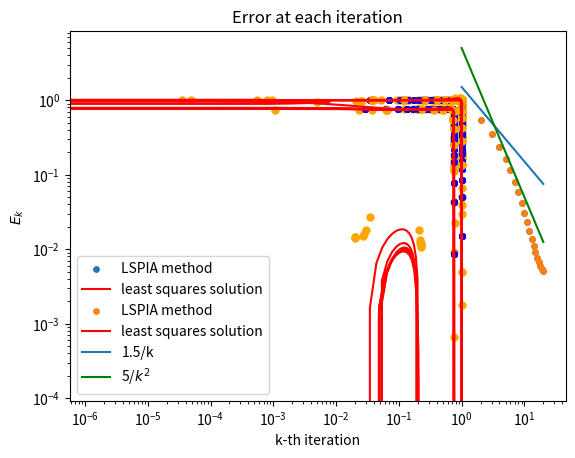

Write the Python code that produced this figure.
import numpy as np
import matplotlib.pyplot as plt
import math


## Functions


#return the value at t of the i-th B-spline of degree d with knots T
def B_spline_recursive(deg, T, i, t):
    if deg==0:
        if t>=T[i] and t<T[i+1]:
            return 1
        else:
            return 0
    else:
        first = 0
        second = 0
        den_first = T[i+deg]-T[i]
        den_second = T[i+1+deg]-T[i+1]
        if den_first!=0:
            first = (t-T[i])/den_first * B_spline_recursive(deg-1, T, i, t)
        if den_second!=0:
            second = (T[i+1+deg]-t)/den_second * B_spline_recursive(deg-1, T, i+1, t)
        return first + second

#return the coordinates of the point on the curve at t;
#the curve is composed with B-splines of degree deg at
#knots T, with control points P
def curve_with_B_splines(deg, T, t, P):
    coord = np.zeros(len(P[0]))
    for i in range(len(P)):
        coord += B_spline_recursive(deg, T, i, t) * P[i]
    return coord

#compute mu
#if param = 1 : compute the approximate weight 2/C described in section 3 in the article
#if param = 2 : compute the mu found by exact line search
def compute_mu(A, param):
    n = len(A[0])-1
    m = len(A.T[0])-1
    
    if param==1:
        c = np.zeros(n+1)
        for i in range(n+1):
            for j in range(m+1):
                c[i] += A[j][i]
        C = max(c)
        return 2/C
    return 0.1

#compute the error between Q and b-spline curves
def compute_error(Q, P, A):
    err = 0
    m = len(Q)-1
    n = len(P)-1
    
    for i in range(m+1):
        err += np.linalg.norm(Q[i] - A[i]@P)**2
    return err

#LSPIA method on data Q with m+1 data points,
#taking n+1 control points and B-splines of degree deg
#return P the control points from the k-th iteration, and T the knots
#param gives the choice of mu
def algo(m, n, deg, Q, k, param, normal):
    dim = 2 #only 2 is possible, otherwise we must change Q defined later on
    
    #initialization of control points
    P = np.zeros((n+1, dim))
    P[0] = Q[0]
    P[-1] = Q[-1]
    for i in range(1,n):
        j = math.floor((m+1)*i/n)
        P[i] = Q[j]

    #initialization of parameters for Q
    t_Q = np.zeros(len(Q))
    t_Q[0] = 0
    t_Q[-1] = 1
    D = 0
    for i in range(1,m+1):
        D += np.linalg.norm(Q[i]-Q[i-1])
    for i in range(1,m):
        t_Q[i] = t_Q[i-1] + np.linalg.norm(Q[i]-Q[i-1])/D

    #initialization of knots for the B-splines
    T = np.zeros(len(P)+deg+1)
    d = (m+1)/(n-deg+1)
    for i in range(deg+1):
        T[i] = 0
        T[len(T)-1-i] = 1
    for j in range(1,n-deg+1):
        i = math.floor(j*d)
        alpha = j*d - i
        T[j+deg] = (1-alpha)*t_Q[i-1] + alpha*t_Q[i]

    #initialization of A
    A = np.zeros((m+1, n+1))
    for i in range(m+1):
        for j in range(n+1):
            A[i][j] = B_spline_recursive(deg, T, j, t_Q[i])
    A[-1][-1] = 1 #since the last line of A is full of 0 (by definition of the bsplines at 1) and the sum of all b-splines must be 1
    
    #verification of Schoenberg-Whitney condition
    for i in range(n+1):
        boolean = False
        for j in range(m+1):
            if A[j][i] !=0 :
                boolean = True
        if boolean == False:
            print('error : Schoenberg-Whitney condition not verified')
    
    #iterations
    errors = [10]
    it = 0
    while True:
        #compute error
        err = compute_error(Q, P, A)
        errors.append(err)
        
        #stop criterion : number of iterations
        if k!=None:
            if k==it:
                break
            it+=1
        #stop criterion : decrease of error
        else:
            if np.abs(errors[-1]-errors[-2])<1e-7:
                break
        
        #algorithm
        mu = compute_mu(A, param)
        P = P + mu*A.T@(Q-A@P)

    #solve the normal equations
    P_sol=0
    err_sol=0
    if normal ==1:
        P_sol = np.linalg.solve(A.T@A, A.T@Q)
        err_sol = compute_error(Q, P_sol, A)

    return P, T, errors, P_sol, err_sol

#plot
def plot(m, n, deg, Q, k, param, normal, plot_err):
    #apply LSPIA method and solve normal equations
    P, T, errors, P_sol, err_sol = algo(m, n, deg, Q, k, param, normal)
    dim = 2
    
    #compute the b-spline curve for the sol of LSPIA method
    t = np.linspace(T[deg],T[n+1]-0.0001,500) #the curve is not defined on T[n+1]
    u = np.zeros((len(t),dim))
    for j in range(len(t)):
        u[j] = curve_with_B_splines(deg, T, t[j], P)
    
    #compute the b-spline curve for the sol of normal equations
    if normal==1:
        u_sol = np.zeros((len(t),dim))
        for j in range(len(t)):
            u_sol[j] = curve_with_B_splines(deg, T, t[j], P_sol)
    
    
    #plot the b-spline curve
    plt.plot(u[:,0], u[:,1], color='red')
    plt.scatter(Q.T[0], Q.T[1], s=15, color='blue')
    plt.scatter(P.T[0], P.T[1], s=25, color='orange')
    plt.xlabel('x')
    plt.ylabel('y')
    plt.title('Step {}'.format(len(errors)-2))
    plt.show()
    
    #plot the solution of normal equations
    if normal == 1:
        plt.plot(u_sol[:,0], u_sol[:,1], color='red')
        plt.scatter(Q.T[0], Q.T[1], s=15, color='blue')
        plt.scatter(P_sol.T[0], P_sol.T[1], s=25, color='orange')
        plt.xlabel('x')
        plt.ylabel('y')
        plt.title('Least squares solution')
        plt.show()
    
    #plot the error at each iteration
    if plot_err == 1:
        plt.scatter(np.arange(len(errors)-1), errors[1:], s=15, label='LSPIA method')
        plt.axhline(y = err_sol, color = 'r', linestyle = '-', label='least squares solution')
        plt.xlabel('k-th iteration')
        plt.ylabel('$E_k$')
        plt.title('Error at each iteration')
        plt.legend()
        plt.show()
    
    #plot the error at each iteration
    if plot_err == 1:
        plt.scatter(np.arange(len(errors)-1), errors[1:], s=15, label='LSPIA method')
        plt.axhline(y = err_sol, color = 'r', linestyle = '-', label='least squares solution')
        plt.plot(np.linspace(1,len(errors)-2), 1.5/np.linspace(1,len(errors)-2), label = '1.5/k')
        plt.plot(np.linspace(1,len(errors)-2), 5/(np.linspace(1,len(errors)-2))**2,color='green', label='5/$k^2$')
        plt.xlabel('k-th iteration')
        plt.ylabel('$E_k$')
        plt.xscale('log')
        plt.yscale('log')
        plt.title('Error at each iteration')
        plt.legend()
        plt.show()
    
#create the curve to be fitted : letter J (divided into 28 segments)
def Q_create(m):
    Q = np.zeros((m+1,2))
    s = (m+1)/28  #number of points in each segment
    for i in range(m+1):
        if i<4*s: #4 segments for the upper long bar of J
            Q[i][0] = i/(4*s)
            Q[i][1] = 1
        elif i<8*s: #4 segments for the right long bar of J
            Q[i][0] = 1
            Q[i][1] = 1 - (i-4*s)/(4*s)
        elif i<16*s: #8 segments for the lower demi-circle of J
            Q[i][0] = 0.5 + 0.5*np.cos((i-8*s)*np.pi/(8*s))
            Q[i][1] = -0.5*np.sin((i-8*s)*np.pi/(8*s))
        elif i<17*s: #1 segment for the little horizontal bar of J
            Q[i][0] = (i-16*s)*0.25/s
            Q[i][1] = 0
        elif i<21*s: #4 segments for the upper demi-circle of J
            Q[i][0] = 0.5 + 0.25*np.cos((i-17*s)*np.pi/(4*s)+np.pi)
            Q[i][1] = 0.25*np.sin((i-17*s)*np.pi/(4*s)+np.pi)
        elif i<24*s: #3 segments for the left long bar of J
            Q[i][0] = 0.75
            Q[i][1] = (i-21*s)*0.75/(3*s)
        elif i<27*s: #3 segments for the lower long bar of J
            Q[i][0] = 0.75 - (i-24*s)*0.75/(3*s)
            Q[i][1] = 0.75
        elif i<28*s: #1 segment for the little vertical bar of J
            Q[i][0] = 0
            Q[i][1] = 0.75 + (i-27*s)*0.25/s
    Q[-1][1] = 1
    return Q


## Simulations

#parameters
m = 200        #number of data points-1
n = 50         #number of control points-1
deg = 3        #degree of B-splines
k = 0          #number of iterations of LSPIA; if k=None, then iterate until the errors difference is less than 1e-7
param = 1      #if param=1, then compute mu with the approximation 2/C from the paper
normal = 0     #if =0, do nothing; if =1, then compute the solution of normal equations
plot_err = 0   #if =0, do nothing; if =1, then plot the error at each iteration

#curve to be fitted : letter J (divided into 28 segments)
Q = Q_create(m)


#produce graphs of section 4.1 in the report
k = [0,1,3,5,7]
for i in range(len(k)):
    plot(m, n, deg, Q, k[i], param, normal, plot_err)

k = None
normal = 1
plot(m, n, deg, Q, k, param, normal, plot_err)

k = 20
normal = 0
plot_err = 1
plot(m, n, deg, Q, k, param, normal, plot_err)